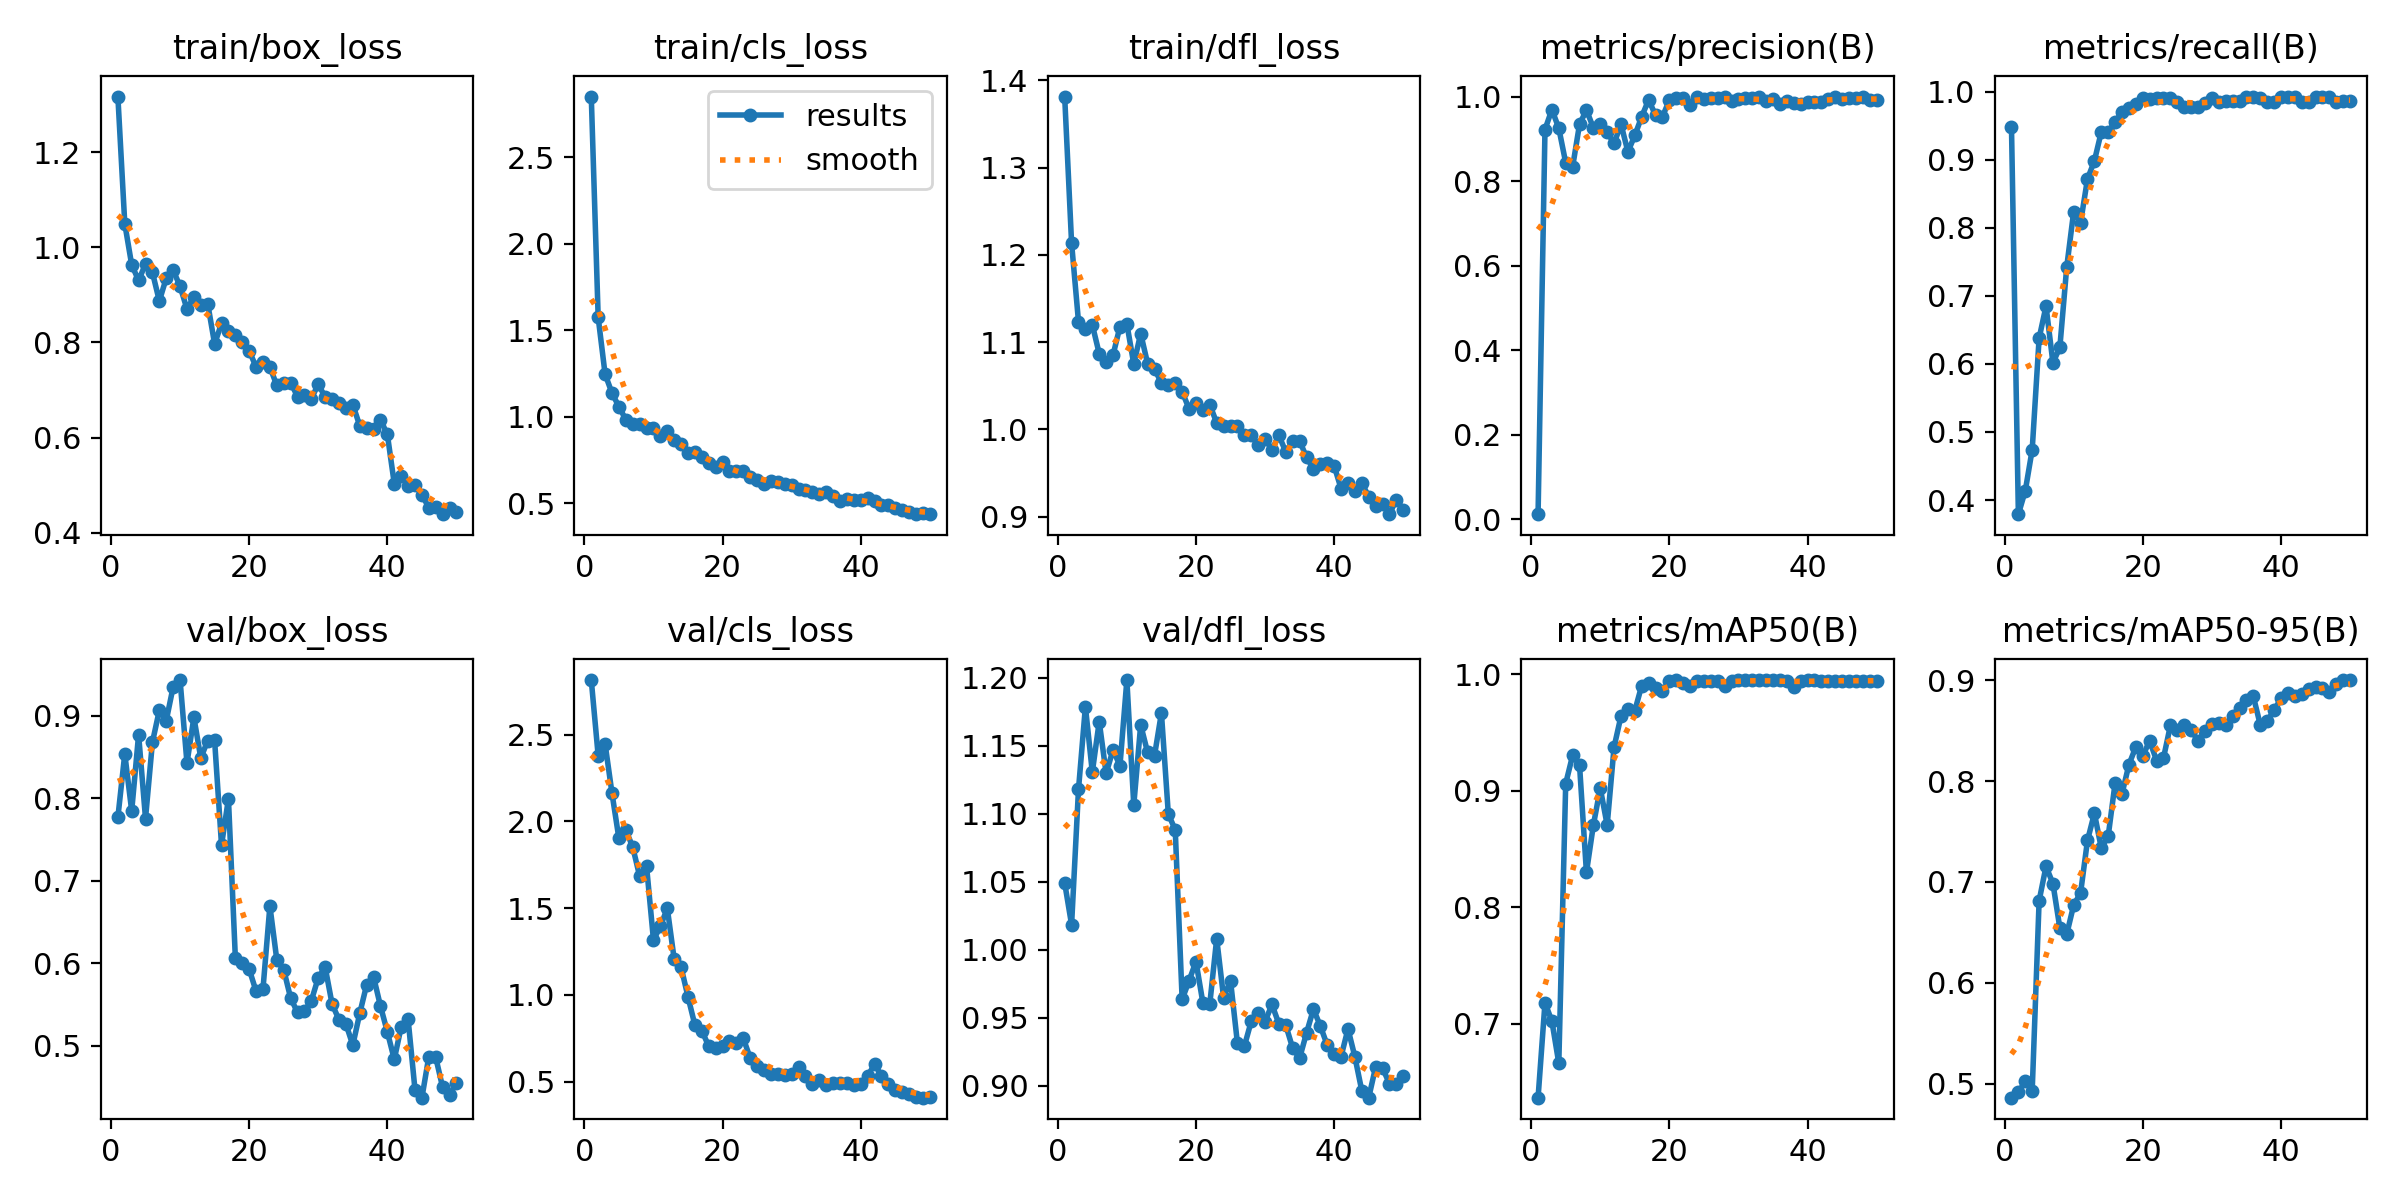

The table this chart was drawn from, first rows:
epoch, train/box_loss, train/cls_loss, train/dfl_loss, metrics/precision(B), metrics/recall(B), metrics/mAP50(B), metrics/mAP50-95(B), val/box_loss, val/cls_loss, val/dfl_loss, lr/pg0, lr/pg1, lr/pg2
1, 1.317, 2.851, 1.381, 0.01229, 0.9485, 0.6365, 0.4863, 0.7768, 2.815, 1.049, 0.00015, 0.00015, 0.00015
2, 1.05, 1.574, 1.213, 0.922, 0.3793, 0.718, 0.4918, 0.8537, 2.378, 1.018, 0.0003105, 0.0003105, 0.0003105
3, 0.9632, 1.246, 1.123, 0.9691, 0.4138, 0.7021, 0.5024, 0.7846, 2.447, 1.118, 0.0004643, 0.0004643, 0.0004643
4, 0.9306, 1.137, 1.115, 0.9252, 0.4741, 0.6661, 0.4934, 0.8771, 2.162, 1.179, 0.0006115, 0.0006115, 0.0006115
5, 0.9652, 1.058, 1.12, 0.8433, 0.6376, 0.9062, 0.6813, 0.7754, 1.902, 1.131, 0.0007521, 0.0007521, 0.0007521
6, 0.9475, 0.9831, 1.087, 0.8337, 0.6848, 0.9303, 0.7154, 0.8678, 1.95, 1.168, 0.0008862, 0.0008862, 0.0008862
7, 0.8872, 0.9554, 1.077, 0.9345, 0.6016, 0.9219, 0.6984, 0.9067, 1.852, 1.13, 0.001014, 0.001014, 0.001014
8, 0.9353, 0.9596, 1.085, 0.968, 0.6242, 0.8298, 0.6544, 0.894, 1.685, 1.147, 0.001134, 0.001134, 0.001134
9, 0.9519, 0.9348, 1.118, 0.9262, 0.7427, 0.8704, 0.6484, 0.935, 1.742, 1.135, 0.001249, 0.001249, 0.001249
10, 0.9182, 0.9347, 1.121, 0.935, 0.8235, 0.9022, 0.6771, 0.9432, 1.317, 1.198, 0.001356, 0.001356, 0.001356
11, 0.8704, 0.8891, 1.075, 0.9156, 0.8075, 0.8704, 0.6891, 0.8426, 1.395, 1.106, 0.001337, 0.001337, 0.001337
12, 0.8956, 0.915, 1.11, 0.889, 0.8717, 0.9375, 0.7411, 0.898, 1.5, 1.165, 0.001337, 0.001337, 0.001337
13, 0.8783, 0.868, 1.075, 0.935, 0.8981, 0.9641, 0.7681, 0.8487, 1.206, 1.145, 0.001304, 0.001304, 0.001304
14, 0.8819, 0.8431, 1.069, 0.8693, 0.9409, 0.9703, 0.7334, 0.8698, 1.16, 1.143, 0.001271, 0.001271, 0.001271
15, 0.7969, 0.7888, 1.053, 0.908, 0.9402, 0.9687, 0.7455, 0.87, 0.9887, 1.174, 0.001238, 0.001238, 0.001238
16, 0.8401, 0.7961, 1.051, 0.9525, 0.9559, 0.9902, 0.7983, 0.7431, 0.8254, 1.1, 0.001205, 0.001205, 0.001205
17, 0.8232, 0.7655, 1.053, 0.9923, 0.9698, 0.9925, 0.7875, 0.7994, 0.794, 1.088, 0.001172, 0.001172, 0.001172
18, 0.815, 0.7329, 1.043, 0.9557, 0.976, 0.988, 0.8163, 0.6068, 0.7045, 0.9636, 0.001139, 0.001139, 0.001139
19, 0.8016, 0.7096, 1.024, 0.9522, 0.9813, 0.9859, 0.8339, 0.6001, 0.6941, 0.9773, 0.001106, 0.001106, 0.001106
20, 0.7826, 0.7375, 1.031, 0.9915, 0.991, 0.9939, 0.8248, 0.593, 0.7074, 0.9914, 0.001073, 0.001073, 0.001073
21, 0.7486, 0.6884, 1.022, 0.9975, 0.9892, 0.9949, 0.8399, 0.5661, 0.7337, 0.9611, 0.00104, 0.00104, 0.00104
22, 0.759, 0.6856, 1.028, 0.9968, 0.9905, 0.9925, 0.8203, 0.569, 0.7245, 0.9602, 0.001007, 0.001007, 0.001007
23, 0.7488, 0.6862, 1.007, 0.9806, 0.9903, 0.9897, 0.8229, 0.6694, 0.7499, 1.008, 0.0009739, 0.0009739, 0.0009739
24, 0.7096, 0.6519, 1.004, 1, 0.9898, 0.9939, 0.8551, 0.6042, 0.6362, 0.9649, 0.0009409, 0.0009409, 0.0009409
25, 0.7139, 0.6361, 1.003, 0.9932, 0.9853, 0.9945, 0.8504, 0.5922, 0.5909, 0.9774, 0.0009078, 0.0009078, 0.0009078
26, 0.7156, 0.6092, 1.003, 0.9964, 0.9779, 0.9943, 0.8553, 0.5579, 0.5668, 0.9314, 0.0008748, 0.0008748, 0.0008748
27, 0.6862, 0.6269, 0.9936, 0.9976, 0.9779, 0.9941, 0.8506, 0.5404, 0.5424, 0.9291, 0.0008418, 0.0008418, 0.0008418
28, 0.69, 0.6218, 0.993, 0.9982, 0.9769, 0.9896, 0.8397, 0.542, 0.5421, 0.9475, 0.0008088, 0.0008088, 0.0008088
29, 0.6821, 0.6104, 0.982, 0.9893, 0.9838, 0.9942, 0.8493, 0.5547, 0.5377, 0.9538, 0.0007758, 0.0007758, 0.0007758
30, 0.712, 0.606, 0.9893, 0.9946, 0.9905, 0.9948, 0.8561, 0.5825, 0.5458, 0.9473, 0.0007428, 0.0007428, 0.0007428
31, 0.6852, 0.5797, 0.9765, 0.9963, 0.9841, 0.9948, 0.8578, 0.5952, 0.584, 0.9598, 0.0007098, 0.0007098, 0.0007098
32, 0.681, 0.5767, 0.9931, 0.9967, 0.9859, 0.9949, 0.8554, 0.5506, 0.5348, 0.9456, 0.0006768, 0.0006768, 0.0006768
33, 0.6721, 0.5629, 0.9741, 0.9991, 0.9864, 0.995, 0.8645, 0.5316, 0.4879, 0.9446, 0.0006438, 0.0006438, 0.0006438
34, 0.6619, 0.5559, 0.9865, 0.9905, 0.9865, 0.9948, 0.8727, 0.5265, 0.5093, 0.9277, 0.0006108, 0.0006108, 0.0006108
35, 0.6693, 0.5674, 0.9868, 0.9952, 0.9916, 0.9949, 0.8804, 0.5008, 0.4815, 0.9204, 0.0005778, 0.0005778, 0.0005778
36, 0.625, 0.5413, 0.968, 0.9825, 0.9918, 0.9946, 0.8839, 0.5392, 0.492, 0.9389, 0.0005448, 0.0005448, 0.0005448
37, 0.621, 0.5145, 0.9546, 0.9902, 0.9911, 0.9945, 0.8558, 0.5739, 0.4952, 0.9564, 0.0005118, 0.0005118, 0.0005118
38, 0.6184, 0.5234, 0.9609, 0.9852, 0.9853, 0.9893, 0.8596, 0.5837, 0.4928, 0.944, 0.0004788, 0.0004788, 0.0004788
39, 0.6379, 0.5189, 0.961, 0.9824, 0.9853, 0.9941, 0.87, 0.5482, 0.4835, 0.9299, 0.0004458, 0.0004458, 0.0004458
40, 0.6065, 0.5182, 0.9581, 0.9875, 0.9927, 0.9947, 0.8818, 0.5168, 0.4868, 0.9235, 0.0004127, 0.0004127, 0.0004127
41, 0.5031, 0.5277, 0.9321, 0.987, 0.9922, 0.9947, 0.8868, 0.4835, 0.5329, 0.9216, 0.0003797, 0.0003797, 0.0003797
42, 0.5188, 0.5121, 0.9383, 0.9883, 0.992, 0.9945, 0.8843, 0.5231, 0.6009, 0.9419, 0.0003467, 0.0003467, 0.0003467
43, 0.4991, 0.4907, 0.9291, 0.9951, 0.9853, 0.9944, 0.8861, 0.5322, 0.5335, 0.9214, 0.0003137, 0.0003137, 0.0003137
44, 0.5009, 0.4895, 0.9384, 0.9987, 0.9853, 0.9941, 0.8911, 0.4465, 0.4867, 0.8964, 0.0002807, 0.0002807, 0.0002807
45, 0.4802, 0.4695, 0.923, 0.9943, 0.9918, 0.9945, 0.8935, 0.4372, 0.4503, 0.8913, 0.0002477, 0.0002477, 0.0002477
46, 0.4521, 0.4622, 0.9127, 0.9957, 0.9919, 0.9945, 0.8921, 0.487, 0.4379, 0.9139, 0.0002147, 0.0002147, 0.0002147
47, 0.4541, 0.4511, 0.9148, 0.9957, 0.9917, 0.9945, 0.8879, 0.486, 0.4276, 0.9131, 0.0001817, 0.0001817, 0.0001817
48, 0.439, 0.4401, 0.9028, 0.9978, 0.9853, 0.9943, 0.8965, 0.4496, 0.4101, 0.9016, 0.0001487, 0.0001487, 0.0001487
49, 0.4529, 0.4438, 0.9196, 0.9919, 0.9856, 0.9944, 0.9001, 0.441, 0.4079, 0.9013, 0.0001157, 0.0001157, 0.0001157
50, 0.4443, 0.4364, 0.9074, 0.9915, 0.9859, 0.9944, 0.9, 0.4546, 0.4133, 0.9074, 8.2683e-05, 8.2683e-05, 8.2683e-05
